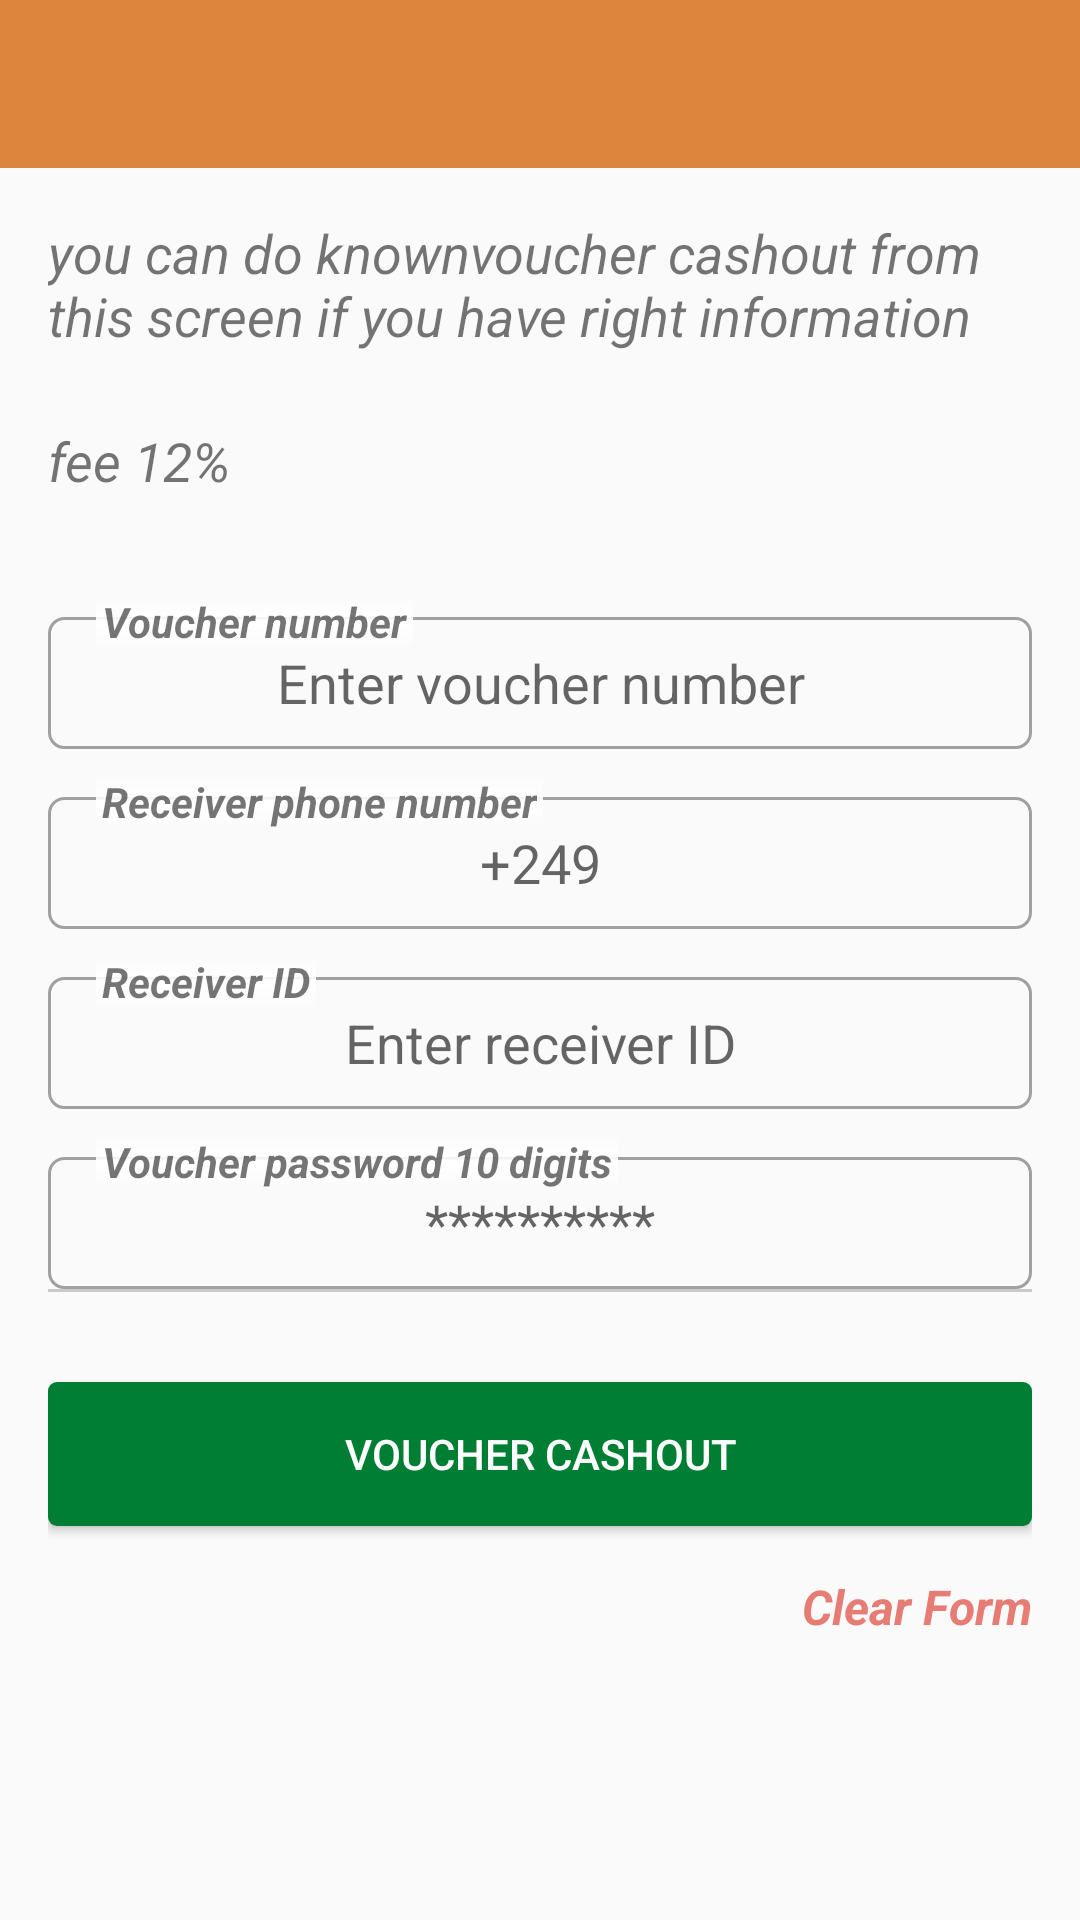

This screen was rendered from an Android layout file. Write that file and the resources it references.
<!-- AndroidManifest.xml: application theme AppTheme -->
<!-- res/layout/activity_voucher_cashout.xml -->
<?xml version="1.0" encoding="utf-8"?>

<LinearLayout xmlns:android="http://schemas.android.com/apk/res/android"
    xmlns:app="http://schemas.android.com/apk/res-auto"
    xmlns:tools="http://schemas.android.com/tools"
    android:layout_width="match_parent"
    android:layout_height="match_parent"
    tools:context="sd.rittal.app.activities.BalanceInquiryActivity">

    <LinearLayout
        android:layout_width="match_parent"
        android:layout_height="match_parent"
        android:orientation="vertical">

        <android.support.v7.widget.Toolbar
            android:id="@+id/toolbar"
            android:layout_width="match_parent"
            android:layout_height="?attr/actionBarSize"
            android:background="@color/colorPrimary"
            android:theme="@style/ThemeOverlay.AppCompat.Dark" />
        <LinearLayout
            android:elevation="4dp"
            android:orientation="vertical"
            android:layout_width="match_parent"
            android:layout_height="wrap_content"
            android:background="@drawable/shadow_shape">
            <TextView
                android:layout_marginTop="16dp"
                android:layout_marginStart="16dp"
                android:layout_marginEnd="16dp"
                android:layout_width="match_parent"
                android:layout_height="wrap_content"
                android:textStyle="italic"
                android:textSize="18sp"
                android:layout_marginBottom="8dp"
                android:text="@string/known_voucher_cashout_disc"
                />
            <TextView
                android:layout_marginTop="16dp"
                android:layout_marginStart="16dp"
                android:layout_marginEnd="16dp"
                android:layout_width="match_parent"
                android:layout_height="wrap_content"
                android:textStyle="italic"
                android:textSize="18sp"
                android:layout_marginBottom="8dp"
                android:text="@string/known_voucher_cashout_fee"
                />

            


        </LinearLayout>

        <ScrollView
            android:layout_width="match_parent"
            android:layout_height="match_parent">
            <LinearLayout
                android:layout_width="match_parent"
                android:layout_height="match_parent"
                android:orientation="vertical"
                android:padding="@dimen/activity_padding">

                <android.support.v4.view.ViewPager
                    android:visibility="gone"
                    android:id="@+id/myviewpager"
                    android:layout_width="match_parent"
                    android:layout_height="160dp"
                    android:layout_gravity="center" />
                <Spinner
                    android:id="@+id/sp_cards"
                    android:visibility="gone"
                    android:layout_width="match_parent"
                    android:layout_height="wrap_content"></Spinner>


                <LinearLayout
                    android:layout_width="match_parent"
                    android:layout_height="wrap_content"
                    android:orientation="vertical">

                    <RelativeLayout
                        android:layout_width="match_parent"
                        android:layout_height="60dp">

                        <EditText
                            android:id="@+id/et_voucher_num"
                            android:layout_width="match_parent"
                            android:layout_height="match_parent"
                            android:inputType="number"
                            android:lines="1"
                            android:gravity="center"
                            android:layout_marginTop="@dimen/margin_edit_text"
                            android:paddingStart="@dimen/padding_edit_text_left_right"
                            android:paddingEnd="@dimen/padding_edit_text_left_right"
                            android:background="@drawable/border_edit_text"
                            android:hint="@string/enter_voucher_num"
                            />
                        <TextView
                            android:layout_width="wrap_content"
                            android:layout_height="wrap_content"
                            android:layout_marginStart="@dimen/padding_text_view_left_right"
                            android:layout_marginEnd="@dimen/padding_text_view_left_right"
                            android:layout_marginTop="@dimen/margin_text_view"
                            android:background="@drawable/label_shape"
                            android:paddingLeft="2dp"
                            android:paddingRight="2dp"
                            android:text="@string/voucher_num"
                            android:textStyle="bold|italic"/>
                    </RelativeLayout>

                    <RelativeLayout
                        android:layout_width="match_parent"
                        android:layout_height="60dp">

                        <EditText
                            android:id="@+id/et_receiver_phone"
                            android:layout_width="match_parent"
                            android:layout_height="match_parent"
                            android:gravity="center"
                            android:lines="1"
                            android:inputType="phone"
                            android:layout_marginTop="@dimen/margin_edit_text"
                            android:paddingStart="@dimen/padding_edit_text_left_right"
                            android:paddingEnd="@dimen/padding_edit_text_left_right"
                            android:background="@drawable/border_edit_text"
                            android:hint="@string/_249"
                            />
                        <TextView
                            android:layout_width="wrap_content"
                            android:layout_height="wrap_content"
                            android:layout_marginStart="@dimen/padding_text_view_left_right"
                            android:layout_marginEnd="@dimen/padding_text_view_left_right"
                            android:layout_marginTop="@dimen/margin_text_view"
                            android:background="@drawable/label_shape"
                            android:paddingLeft="2dp"
                            android:paddingRight="2dp"
                            android:text="@string/receiver_phone"
                            android:textStyle="bold|italic"/>
                    </RelativeLayout>

                    <RelativeLayout
                        android:layout_width="match_parent"
                        android:layout_height="60dp">

                        <EditText
                            android:id="@+id/et_receiverID"
                            android:layout_width="match_parent"
                            android:layout_height="match_parent"
                            android:gravity="center"
                            android:lines="1"
                            android:hint="@string/enter_receiver_id"
                            android:layout_marginTop="@dimen/margin_edit_text"
                            android:paddingStart="@dimen/padding_edit_text_left_right"
                            android:paddingEnd="@dimen/padding_edit_text_left_right"
                            android:background="@drawable/border_edit_text"
                            />
                        <TextView
                            android:layout_width="wrap_content"
                            android:layout_height="wrap_content"
                            android:layout_marginStart="@dimen/padding_text_view_left_right"
                            android:layout_marginEnd="@dimen/padding_text_view_left_right"
                            android:layout_marginTop="@dimen/margin_text_view"
                            android:background="@drawable/label_shape"
                            android:paddingLeft="2dp"
                            android:paddingRight="2dp"
                            android:text="@string/receiverId"
                            android:textStyle="bold|italic"/>
                    </RelativeLayout>

                    <RelativeLayout
                        android:layout_width="match_parent"
                        android:layout_height="60dp">

                        <EditText
                            android:id="@+id/et_voucherCode"
                            android:layout_width="match_parent"
                            android:layout_height="match_parent"
                            android:inputType="number"
                            android:maxLength="10"
                            android:gravity="center"
                            android:lines="1"
                            android:hint="**********"
                            android:layout_marginTop="@dimen/margin_edit_text"
                            android:paddingStart="@dimen/padding_edit_text_left_right"
                            android:paddingEnd="@dimen/padding_edit_text_left_right"
                            android:background="@drawable/border_edit_text"
                            />
                        <TextView
                            android:layout_width="wrap_content"
                            android:layout_height="wrap_content"
                            android:layout_marginStart="@dimen/padding_text_view_left_right"
                            android:layout_marginEnd="@dimen/padding_text_view_left_right"
                            android:layout_marginTop="@dimen/margin_text_view"
                            android:background="@drawable/label_shape"
                            android:paddingLeft="2dp"
                            android:paddingRight="2dp"
                            android:text="@string/voucherKey10digits"
                            android:textStyle="bold|italic"/>
                    </RelativeLayout>



                    <View
                        android:layout_width="match_parent"
                        android:layout_height="1dp"
                        android:background="#CACACA">
                    </View>
                    <Button
                        android:id="@+id/btn_voucher_cashout"
                        android:layout_marginTop="30dp"
                        android:layout_width="match_parent"
                        android:layout_height="wrap_content"
                        android:text="@string/cash_out_voucher"
                        android:textColor="@color/white"
                        android:background="@drawable/ripple_effect"/>
                    <LinearLayout
                        android:paddingTop="@dimen/activity_padding"
                        android:layout_width="match_parent"
                        android:layout_height="wrap_content"
                        android:gravity="end"
                        >
                        <TextView
                            android:onClick="clearForm"
                            android:layout_width="wrap_content"
                            android:layout_height="wrap_content"
                            android:text="@string/clear_form"
                            android:textColor="@color/flamingo"
                            android:textSize="16sp"
                            android:textStyle="bold|italic"/>

                    </LinearLayout>

                </LinearLayout>

            </LinearLayout>
        </ScrollView>


    </LinearLayout>

</LinearLayout>
<!-- resources referenced by this layout -->
<resources>
  <color name="colorPrimary">#db853d</color>
  <color name="flamingo">#e67c73</color>
  <color name="white">#FFFFFF</color>
  <dimen name="activity_padding">16dp</dimen>
  <dimen name="margin_edit_text">16dp</dimen>
  <dimen name="margin_text_view">8dp</dimen>
  <dimen name="padding_edit_text_left_right">16dp</dimen>
  <dimen name="padding_text_view_left_right">16dp</dimen>
  <!-- drawable border_edit_text (drawable) -->
  <?xml version="1.0" encoding="UTF-8"?>
  
  <shape xmlns:android="http://schemas.android.com/apk/res/android">
      <stroke
          android:width="1dp"
          android:color="#A0A0A0" />
      <corners android:radius="5dp"/>
  </shape>
  <!-- drawable label_shape (drawable) -->
  <?xml version="1.0" encoding="utf-8"?>
  
  <shape xmlns:android="http://schemas.android.com/apk/res/android"
      android:shape="rectangle" >
  
      <gradient android:startColor="#00FFFFFF"
          android:centerColor="#FFFFFF"
          android:endColor="#00FFFFFF"
          android:angle="90"/>
  
  
  
  
  
  </shape>
  <!-- drawable ripple_effect (drawable) -->
  <?xml version="1.0" encoding="utf-8"?>
  
  <selector xmlns:android="http://schemas.android.com/apk/res/android">
  
      <item android:state_pressed="true">
          <shape android:shape="rectangle">
              <corners android:radius="3dp" />
              <solid android:color="@color/success_primary" />
          </shape>
      </item>
      <item android:state_focused="true">
          <shape android:shape="rectangle">
              <corners android:radius="3dp" />
              <solid android:color="@color/success_dark" />
          </shape>
      </item>
      <item>
          <shape android:shape="rectangle">
              <corners android:radius="3dp" />
              <solid android:color="@color/success_dark" />
          </shape>
      </item>
  
  </selector>
  <string name="_249">+249</string>
  <string name="cash_out_voucher">voucher cashout</string>
  <string name="clear_form">Clear Form</string>
  <string name="enter_receiver_id">Enter receiver ID</string>
  <string name="enter_voucher_num">Enter voucher number</string>
  <string name="known_voucher_cashout_disc">you can do knownvoucher cashout from this screen if you have right information</string>
  <string name="known_voucher_cashout_fee">fee 12%</string>
  <string name="receiverId">Receiver ID </string>
  <string name="receiver_phone">Receiver phone number</string>
  <string name="voucherKey10digits">Voucher password 10 digits</string>
  <string name="voucher_num">Voucher number</string>
  <style name="AppTheme" parent="Theme.AppCompat.Light.NoActionBar">
          
          <item name="colorPrimary">@color/colorPrimary</item>
          <item name="colorPrimaryDark">@color/colorPrimaryDark</item>
          <item name="colorAccent">@color/colorAccent</item>
      </style>
  <color name="success_primary">#00C851</color>
  <color name="success_dark">#007E33</color>
  <color name="colorPrimaryDark">#d47221</color>
  <color name="colorAccent">#00C851</color>
</resources>
